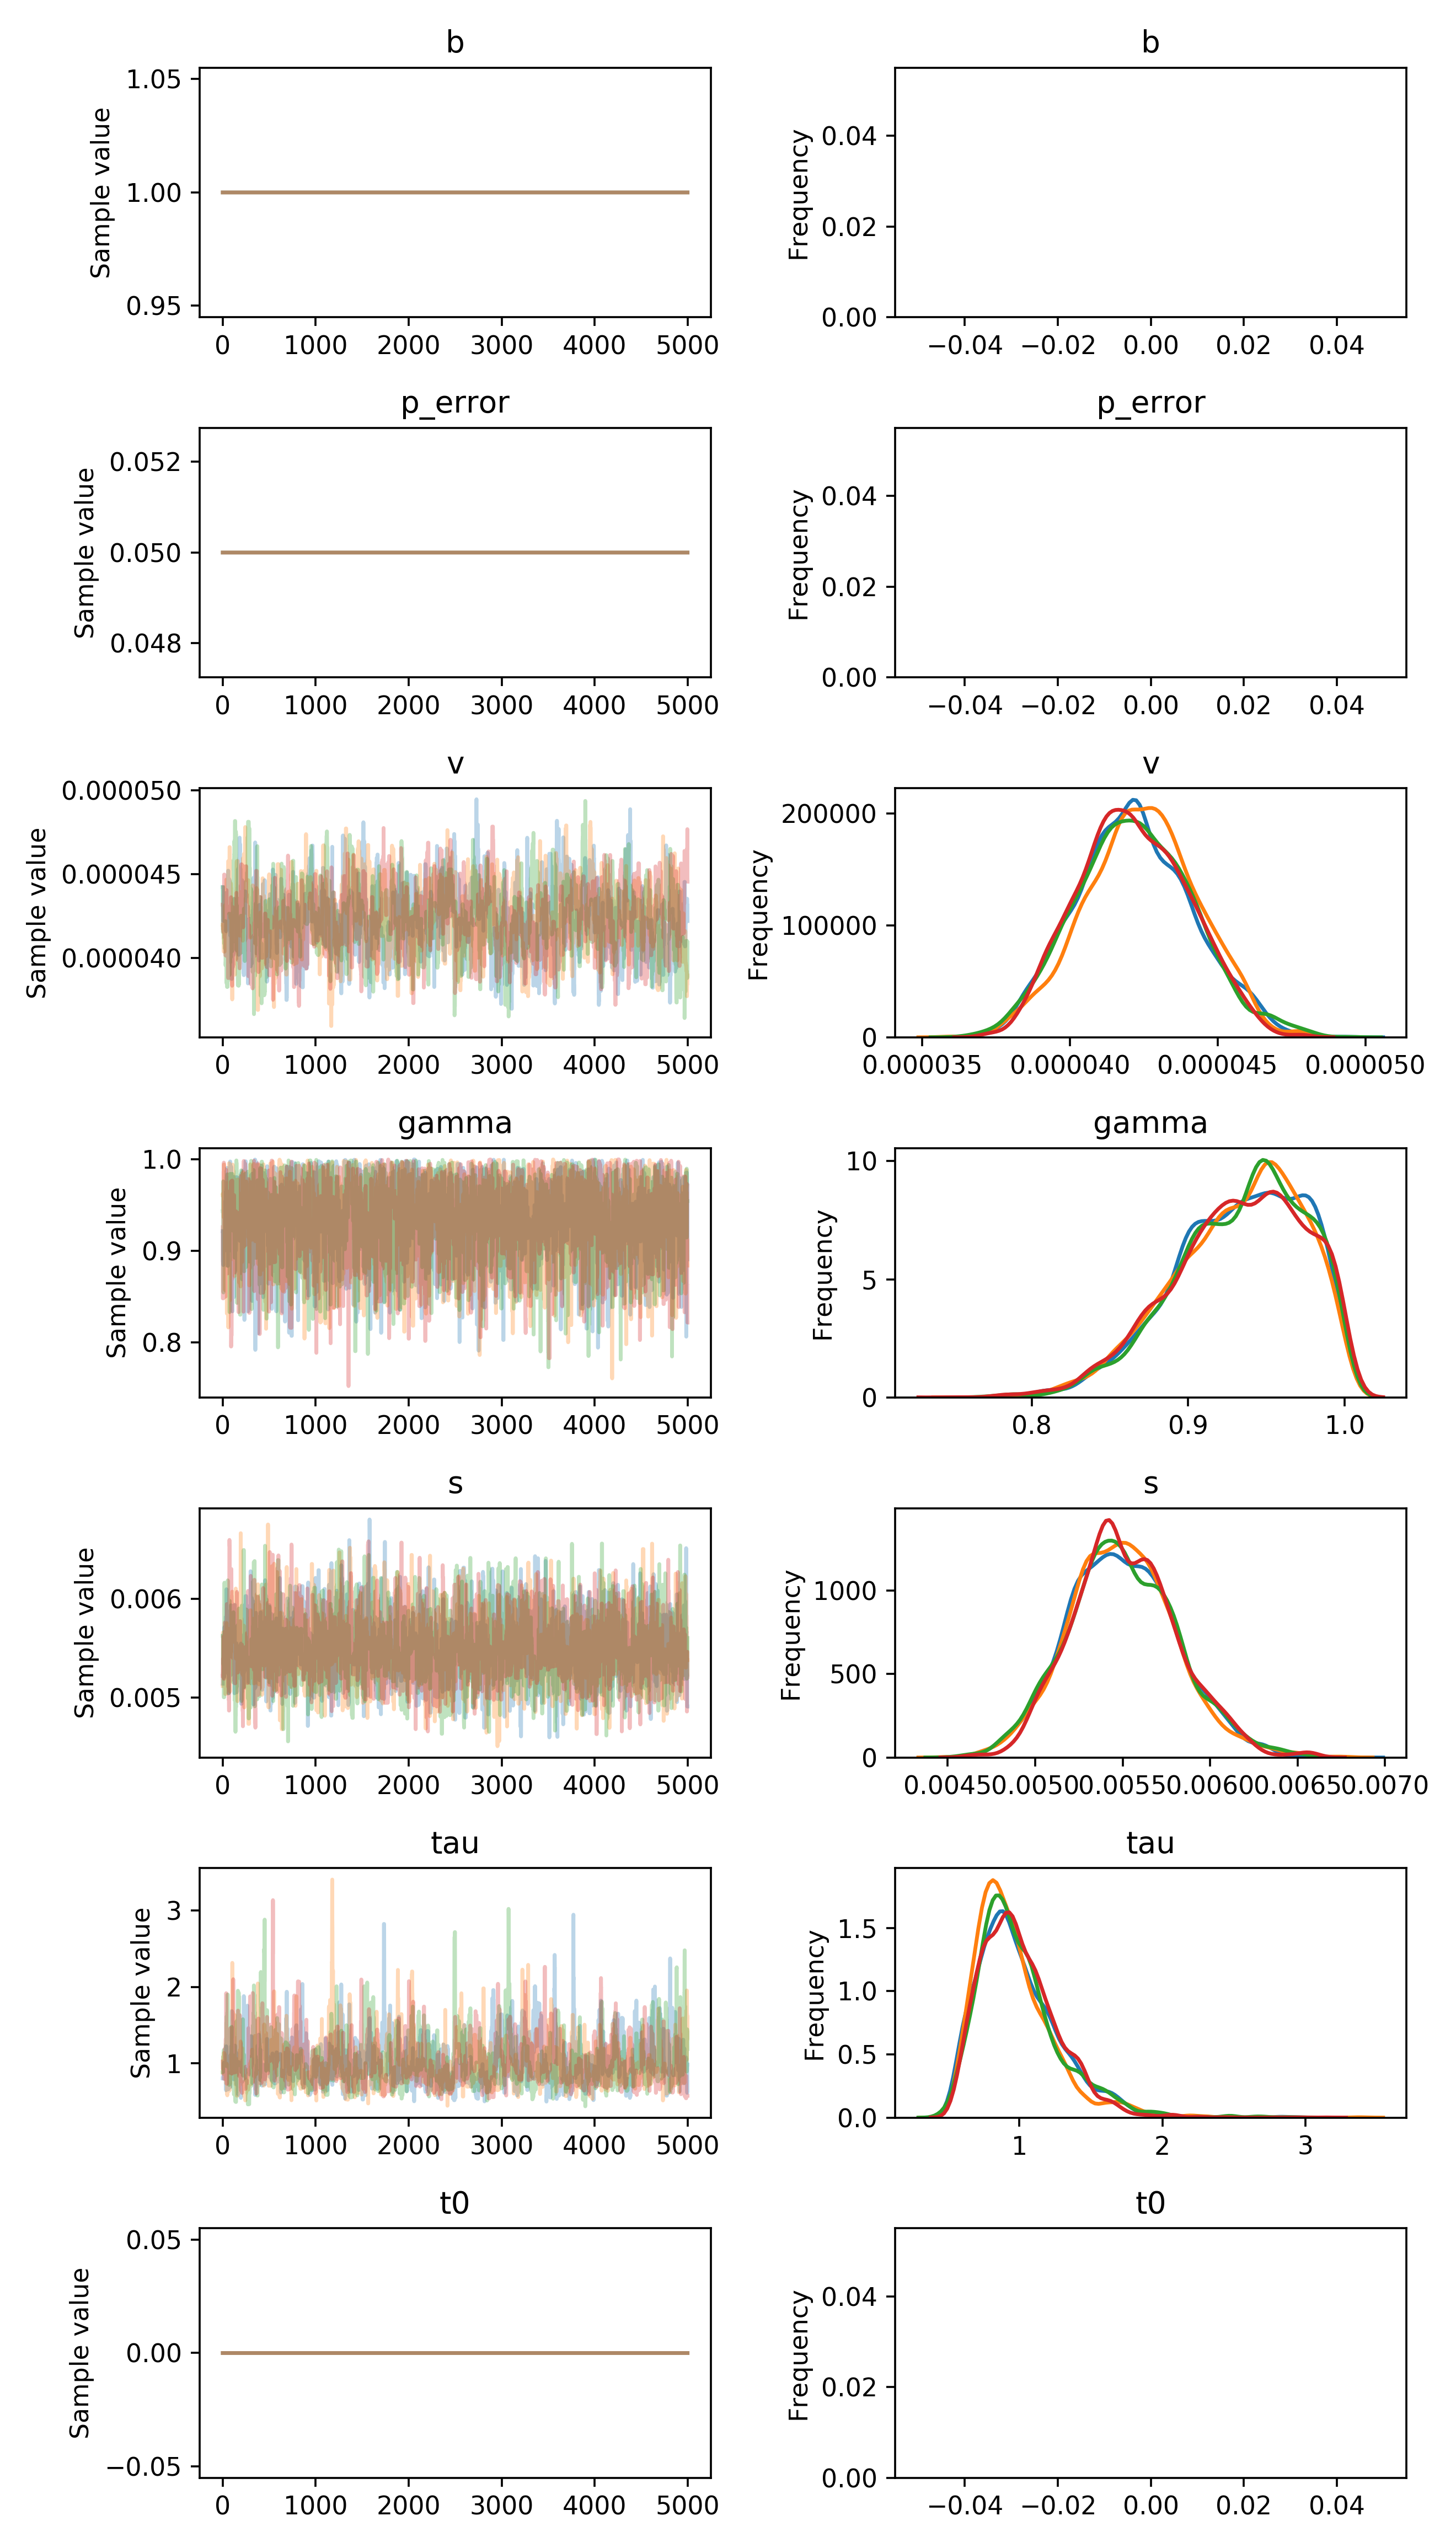

Values plotted in this chart, from the file beside it:
, b, p_error, v__0_0, gamma__0_0, s__0_0, tau__0_0, t0__0_0
0, 1.0, 0.05, 4.424788020842662e-05, 0.9215, 0.005139, 0.8039, 0.0
1, 1.0, 0.05, 4.424788020842662e-05, 0.9215, 0.005248, 0.8039, 0.0
2, 1.0, 0.05, 4.424788020842662e-05, 0.8879, 0.005248, 0.7991, 0.0
3, 1.0, 0.05, 4.424788020842662e-05, 0.8879, 0.005633, 0.7991, 0.0
4, 1.0, 0.05, 4.424788020842662e-05, 0.8879, 0.005633, 0.7991, 0.0
5, 1.0, 0.05, 4.250354286044108e-05, 0.8845, 0.005374, 0.7991, 0.0
6, 1.0, 0.05, 4.2225013105871365e-05, 0.8845, 0.005374, 0.7991, 0.0
7, 1.0, 0.05, 4.2225013105871365e-05, 0.8845, 0.005374, 0.8926, 0.0
8, 1.0, 0.05, 4.2225013105871365e-05, 0.8845, 0.005374, 0.8926, 0.0
9, 1.0, 0.05, 4.2225013105871365e-05, 0.9095, 0.005573, 0.8926, 0.0
10, 1.0, 0.05, 4.2225013105871365e-05, 0.9183, 0.005363, 0.8926, 0.0
11, 1.0, 0.05, 4.2225013105871365e-05, 0.9183, 0.005363, 0.8926, 0.0
12, 1.0, 0.05, 4.2225013105871365e-05, 0.9183, 0.005363, 1.008, 0.0
13, 1.0, 0.05, 4.2225013105871365e-05, 0.9183, 0.005306, 0.8729, 0.0
14, 1.0, 0.05, 4.2225013105871365e-05, 0.9183, 0.005306, 0.8729, 0.0
15, 1.0, 0.05, 4.2225013105871365e-05, 0.9183, 0.005306, 0.8729, 0.0
16, 1.0, 0.05, 4.2225013105871365e-05, 0.9183, 0.005209, 0.8729, 0.0
17, 1.0, 0.05, 4.2225013105871365e-05, 0.9183, 0.005714, 0.8729, 0.0
18, 1.0, 0.05, 4.2225013105871365e-05, 0.9183, 0.005714, 0.8729, 0.0
19, 1.0, 0.05, 4.2225013105871365e-05, 0.9183, 0.005448, 0.8729, 0.0
20, 1.0, 0.05, 4.2225013105871365e-05, 0.9183, 0.005448, 0.8729, 0.0
21, 1.0, 0.05, 4.2225013105871365e-05, 0.9183, 0.005545, 0.8729, 0.0
22, 1.0, 0.05, 4.254326059840217e-05, 0.9183, 0.005545, 0.8786, 0.0
23, 1.0, 0.05, 4.254326059840217e-05, 0.9183, 0.005545, 0.8786, 0.0
24, 1.0, 0.05, 4.254326059840217e-05, 0.9183, 0.005545, 0.8786, 0.0
25, 1.0, 0.05, 4.254326059840217e-05, 0.9183, 0.005394, 0.8786, 0.0
26, 1.0, 0.05, 4.254326059840217e-05, 0.9183, 0.005394, 0.8786, 0.0
27, 1.0, 0.05, 4.254326059840217e-05, 0.9541, 0.005394, 0.8786, 0.0
28, 1.0, 0.05, 4.254326059840217e-05, 0.9541, 0.005581, 0.8786, 0.0
29, 1.0, 0.05, 4.254326059840217e-05, 0.9541, 0.005581, 0.7921, 0.0
30, 1.0, 0.05, 4.254326059840217e-05, 0.9541, 0.005581, 0.7921, 0.0
31, 1.0, 0.05, 4.388638127613499e-05, 0.9541, 0.005581, 0.9037, 0.0
32, 1.0, 0.05, 4.328635314535085e-05, 0.9541, 0.005818, 0.9037, 0.0
33, 1.0, 0.05, 4.328635314535085e-05, 0.9645, 0.005818, 0.9037, 0.0
34, 1.0, 0.05, 4.328635314535085e-05, 0.9645, 0.005818, 0.9037, 0.0
35, 1.0, 0.05, 4.328635314535085e-05, 0.9645, 0.005818, 0.6477, 0.0
36, 1.0, 0.05, 4.161025729133252e-05, 0.9645, 0.005649, 1.103, 0.0
37, 1.0, 0.05, 4.161025729133252e-05, 0.9645, 0.005649, 1.223, 0.0
38, 1.0, 0.05, 4.1996822457651845e-05, 0.9808, 0.005746, 1.223, 0.0
39, 1.0, 0.05, 4.1996822457651845e-05, 0.9731, 0.005865, 0.8231, 0.0
40, 1.0, 0.05, 4.1996822457651845e-05, 0.9731, 0.0061, 0.8818, 0.0
41, 1.0, 0.05, 4.1996822457651845e-05, 0.9866, 0.0061, 0.8818, 0.0
42, 1.0, 0.05, 4.1996822457651845e-05, 0.9866, 0.005296, 0.8818, 0.0
43, 1.0, 0.05, 4.1996822457651845e-05, 0.9883, 0.005298, 0.8818, 0.0
44, 1.0, 0.05, 4.1996822457651845e-05, 0.9234, 0.005717, 0.8818, 0.0
45, 1.0, 0.05, 4.1996822457651845e-05, 0.9234, 0.005717, 0.8818, 0.0
46, 1.0, 0.05, 4.1996822457651845e-05, 0.9907, 0.005717, 0.8818, 0.0
47, 1.0, 0.05, 4.1996822457651845e-05, 0.9861, 0.005717, 0.8818, 0.0
48, 1.0, 0.05, 4.1996822457651845e-05, 0.9827, 0.005717, 0.8818, 0.0
49, 1.0, 0.05, 4.1996822457651845e-05, 0.8998, 0.005717, 0.8818, 0.0
50, 1.0, 0.05, 4.3705886098588095e-05, 0.8998, 0.005717, 0.8818, 0.0
51, 1.0, 0.05, 4.3705886098588095e-05, 0.8996, 0.005717, 0.8818, 0.0
52, 1.0, 0.05, 4.3705886098588095e-05, 0.9446, 0.005717, 0.7648, 0.0
53, 1.0, 0.05, 4.34188133889719e-05, 0.9446, 0.005829, 0.7648, 0.0
54, 1.0, 0.05, 4.34188133889719e-05, 0.9446, 0.005829, 0.7648, 0.0
55, 1.0, 0.05, 4.34188133889719e-05, 0.9668, 0.005829, 0.6599, 0.0
56, 1.0, 0.05, 4.34188133889719e-05, 0.9668, 0.005829, 0.6599, 0.0
57, 1.0, 0.05, 4.34188133889719e-05, 0.8836, 0.005829, 0.6599, 0.0
58, 1.0, 0.05, 4.521846105325598e-05, 0.9758, 0.005239, 0.6599, 0.0
59, 1.0, 0.05, 4.521846105325598e-05, 0.989, 0.005239, 0.6599, 0.0
... 19,940 more rows
